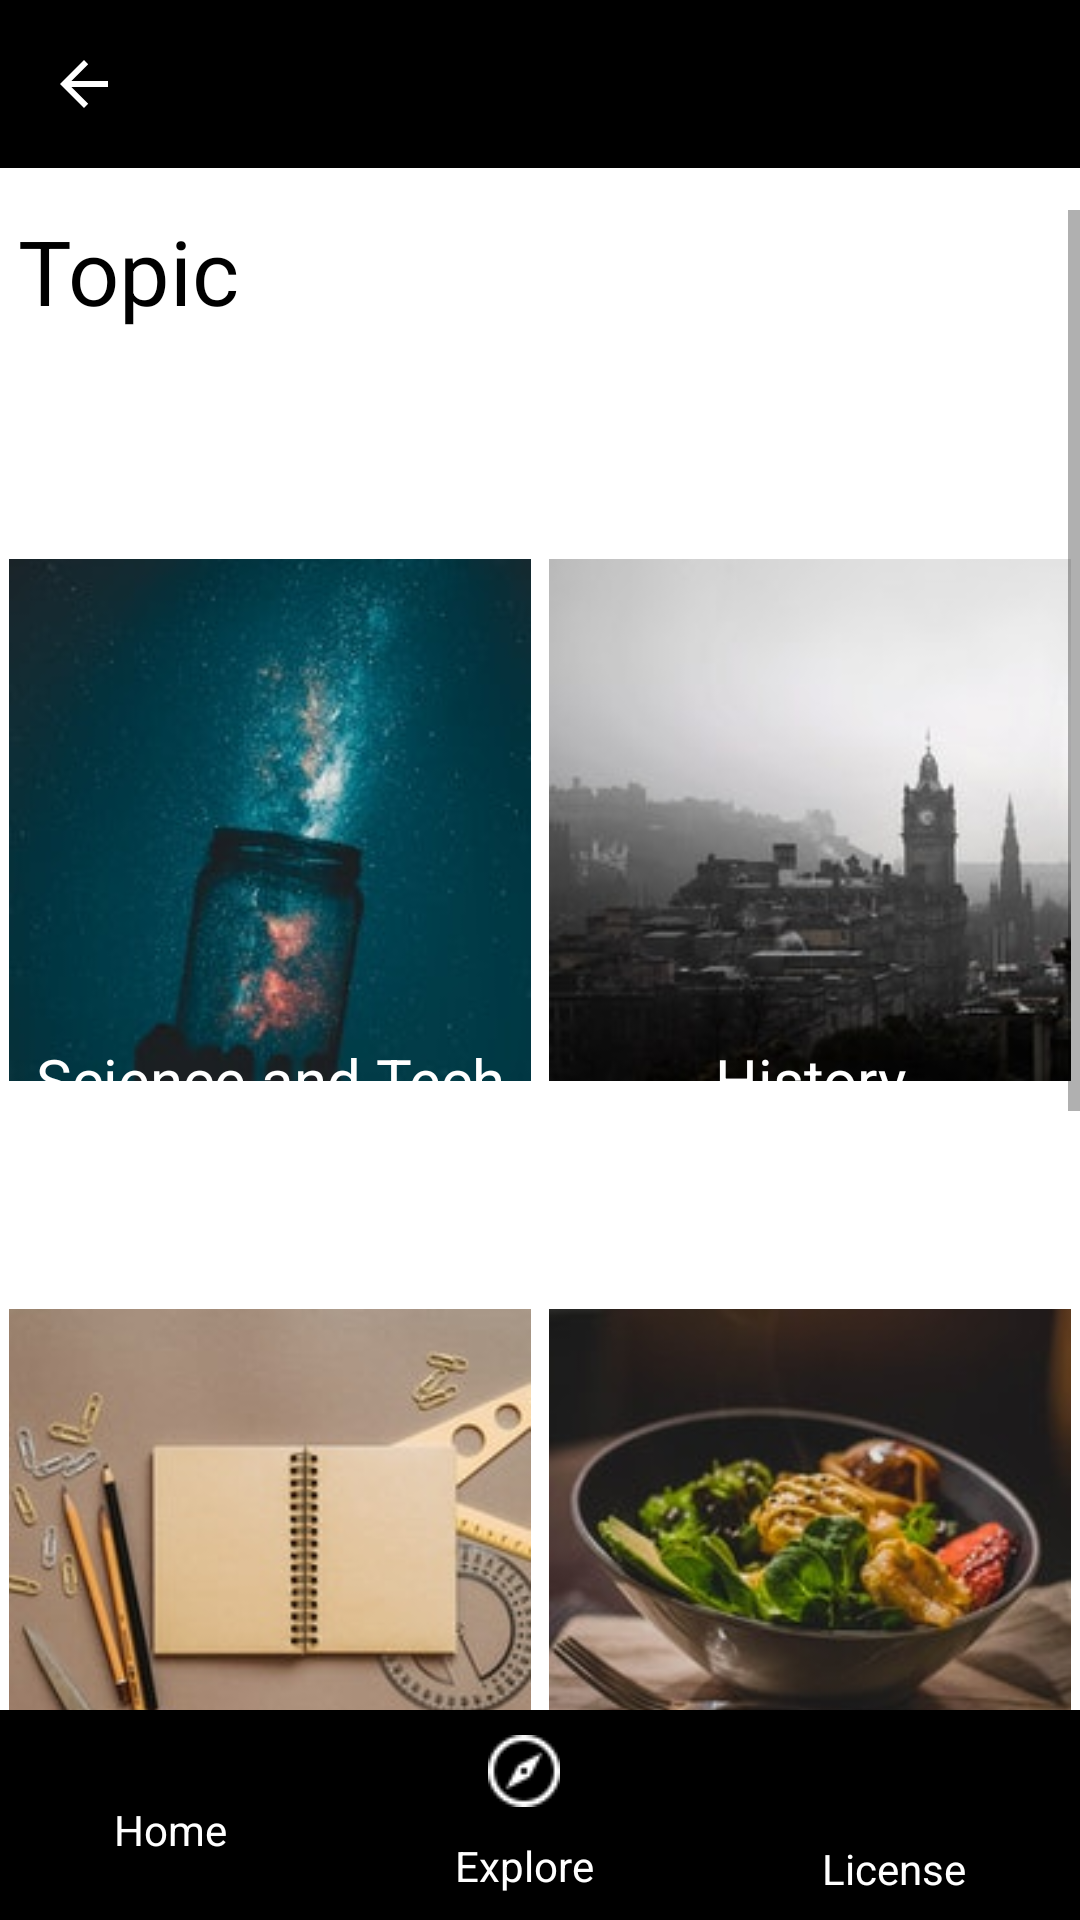

Produce the Android XML layout that renders to this screen, including the resource entries it uses.
<!-- AndroidManifest.xml: application theme Theme.Neuronerdz -->
<!-- res/layout/activity_explore.xml -->
<?xml version="1.0" encoding="utf-8"?>
<RelativeLayout xmlns:android="http://schemas.android.com/apk/res/android"
    xmlns:app="http://schemas.android.com/apk/res-auto"
    xmlns:tools="http://schemas.android.com/tools"
    android:layout_width="match_parent"
    android:layout_height="match_parent"
    tools:context=".Explore">

    <com.google.android.material.appbar.AppBarLayout
        android:layout_width="match_parent"
        android:layout_height="wrap_content">

        <com.google.android.material.appbar.MaterialToolbar
            android:id="@+id/topAppBar"
            android:layout_width="match_parent"
            android:layout_height="?attr/actionBarSize"
            android:background="@color/neuronerdz_lower_navigation_bar"
            app:navigationIcon="@drawable/abc_vector_test"
            app:title="@string/title_activity_explore" />

    </com.google.android.material.appbar.AppBarLayout>


    <ScrollView
        android:layout_width="match_parent"
        android:layout_height="match_parent"

        android:layout_marginTop="70dp"
        android:layout_marginBottom="70dp">

        <LinearLayout
            android:layout_width="match_parent"
            android:layout_height="wrap_content"
            android:paddingBottom="40dp"
            android:orientation="vertical">

            <TextView
                android:layout_width="match_parent"
                android:layout_height="wrap_content"
                android:layout_marginBottom="30dp"
                android:paddingStart="6dp"
                android:paddingLeft="6dp"
                android:text="Topic"
                android:textColor="@color/black"
                android:textFontWeight="700"
                android:textSize="30sp">

            </TextView>

            <LinearLayout
                android:layout_width="match_parent"
                android:layout_height="wrap_content"
                android:layout_marginTop="30dp"
                android:orientation="horizontal">
                <FrameLayout
                    android:padding="3dp"
                    android:layout_width="wrap_content"
                    android:layout_height="wrap_content"
                    android:layout_weight="1">
                    <ImageView
                            tools:ignore="ContentDescription"
                            android:layout_width="match_parent"
                            android:layout_height="match_parent"
                            android:src="@drawable/science"/>

                    <TextView
                        android:layout_width="match_parent"
                        android:layout_height="match_parent"
                        android:gravity="bottom"
                        android:textAlignment="center"
                        android:text="Science and Tech"
                        android:textColor="@color/white"
                        android:textSize="20sp">

                    </TextView>
                </FrameLayout>

                <FrameLayout
                    android:layout_width="wrap_content"
                    android:layout_height="wrap_content"
                    android:padding="3dp"
                    android:layout_weight="1">

                    <ImageView
                        android:layout_width="match_parent"
                        android:layout_height="match_parent"
                        android:src="@drawable/history"/>
                    <TextView
                        android:layout_width="match_parent"
                        android:layout_height="match_parent"
                        android:gravity="bottom"
                        android:text="History"
                        android:textAlignment="center"
                        android:textColor="@color/white"
                        android:textSize="20sp">

                    </TextView>
                </FrameLayout>
            </LinearLayout>

            <LinearLayout
                android:layout_width="match_parent"
                android:layout_height="wrap_content"
                android:layout_marginTop="44dp"
                android:orientation="horizontal">

                <FrameLayout
                    android:layout_width="wrap_content"
                    android:layout_height="wrap_content"
                    android:padding="3dp"
                    android:layout_weight="1">

                    <ImageView
                        android:layout_width="match_parent"
                        android:layout_height="match_parent"
                        android:src="@drawable/education"/>

                    <TextView
                        android:layout_width="match_parent"
                        android:layout_height="match_parent"
                        android:gravity="bottom"
                        android:text="Education and Career"
                        android:textAlignment="center"
                        android:textColor="@color/white"
                        android:textSize="20sp">

                    </TextView>
                </FrameLayout>

                <FrameLayout
                    android:layout_width="wrap_content"
                    android:layout_height="wrap_content"
                    android:padding="3dp"
                    android:layout_weight="1">

                    <ImageView
                        android:layout_width="match_parent"
                        android:layout_height="match_parent"
                        android:src="@drawable/food"/>

                    <TextView
                        android:layout_width="match_parent"
                        android:layout_height="match_parent"
                        android:gravity="bottom"
                        android:text="Food"
                        android:textAlignment="center"
                        android:textColor="@color/white"
                        android:textSize="20sp">

                    </TextView>
                </FrameLayout>
            </LinearLayout>

            <LinearLayout
                android:layout_width="match_parent"
                android:layout_height="wrap_content"
                android:layout_marginTop="30dp"
                android:orientation="horizontal">

                <FrameLayout
                    android:layout_width="wrap_content"
                    android:layout_height="wrap_content"
                    android:padding="3dp"
                    android:layout_weight="1">

                    <ImageView
                        android:layout_width="match_parent"
                        android:layout_height="match_parent"
                        android:src="@drawable/travel"/>

                    <TextView
                        android:layout_width="match_parent"
                        android:layout_height="match_parent"
                        android:gravity="bottom"
                        android:text="Travel and Adventure"
                        android:textAlignment="center"
                        android:textColor="@color/white"
                        android:textSize="20sp">

                    </TextView>
                </FrameLayout>

                <FrameLayout
                    android:layout_width="wrap_content"
                    android:layout_height="wrap_content"
                    android:padding="3dp"
                    android:layout_weight="1">
                    <ImageView
                        android:layout_width="match_parent"
                        android:layout_height="match_parent"
                        android:src="@drawable/blog"/>
                    <TextView
                        android:layout_width="match_parent"
                        android:layout_height="match_parent"
                        android:gravity="bottom"
                        android:text="Guest Blog"
                        android:textAlignment="center"
                        android:textColor="@color/white"
                        android:textSize="20sp">

                    </TextView>
                </FrameLayout>
            </LinearLayout>

        </LinearLayout>

    </ScrollView>


    <LinearLayout
        android:layout_width="match_parent"
        android:layout_height="70dp"
        android:layout_alignParentBottom="true"
        android:background="@color/neuronerdz_lower_navigation_bar"
        android:gravity="center"
        android:orientation="horizontal">

        <LinearLayout
            android:layout_width="wrap_content"
            android:layout_height="match_parent"
            android:layout_weight="1"
            android:gravity="center"
            android:onClick="home"
            android:orientation="vertical">

            <ImageView
                android:layout_width="wrap_content"
                android:layout_height="wrap_content"

                android:src="@drawable/home_white">

            </ImageView>

            <TextView
                android:layout_width="wrap_content"
                android:layout_height="wrap_content"
                android:layout_marginTop="10dp"
                android:text="Home"
                android:textColor="@color/white">

            </TextView>

        </LinearLayout>

        <LinearLayout
            android:layout_width="wrap_content"
            android:layout_height="match_parent"
            android:layout_weight="1"
            android:gravity="center"
            android:orientation="vertical">

            <ImageView
                android:layout_width="wrap_content"
                android:layout_height="wrap_content"

                android:src="@drawable/compass_white">

            </ImageView>

            <TextView
                android:layout_width="wrap_content"
                android:layout_height="wrap_content"
                android:layout_marginTop="10dp"
                android:text="Explore"
                android:textColor="@color/white">

            </TextView>
        </LinearLayout>

        <LinearLayout
            android:layout_width="wrap_content"
            android:layout_height="match_parent"
            android:layout_weight="1"
            android:gravity="center"
            android:orientation="vertical">

            <ImageView
                android:layout_width="26dp"
                android:layout_height="26dp"

                android:src="@drawable/terms_white">

            </ImageView>

            <TextView
                android:layout_width="wrap_content"
                android:layout_height="wrap_content"
                android:layout_marginTop="10dp"
                android:text="License"
                android:textColor="@color/white">

            </TextView>
        </LinearLayout>

    </LinearLayout>

</RelativeLayout>
<!-- resources referenced by this layout -->
<resources>
  <color name="black">#FF000000</color>
  <color name="neuronerdz_lower_navigation_bar">#000</color>
  <color name="white">#FFFFFFFF</color>
  <!-- drawable blog: jpg bitmap (drawable, 8367 bytes) -->
  <!-- drawable compass_white: png bitmap (drawable, 590 bytes) -->
  <!-- drawable education: jpg bitmap (drawable, 12038 bytes) -->
  <!-- drawable food: jpg bitmap (drawable, 13260 bytes) -->
  <!-- drawable history: jpg bitmap (drawable, 9153 bytes) -->
  <!-- drawable science: jpg bitmap (drawable, 10261 bytes) -->
  <!-- drawable travel: jpg bitmap (drawable, 17653 bytes) -->
  <string name="title_activity_explore">Explore</string>
  <style name="Theme.Neuronerdz" parent="Theme.MaterialComponents.DayNight.DarkActionBar">
          
          <item name="colorPrimary">@color/black</item>
          <item name="colorPrimaryVariant">@color/purple_700</item>
          <item name="colorOnPrimary">@color/white</item>
          
          <item name="colorSecondary">@color/teal_200</item>
          <item name="colorSecondaryVariant">@color/teal_700</item>
          <item name="colorOnSecondary">@color/black</item>
          
          <item name="android:statusBarColor" tools:targetApi="l">?attr/colorPrimaryVariant</item>
          
      </style>
  <color name="purple_700">#c01f2f</color>
  <color name="teal_200">#FF03DAC5</color>
  <color name="teal_700">#FF018786</color>
</resources>
